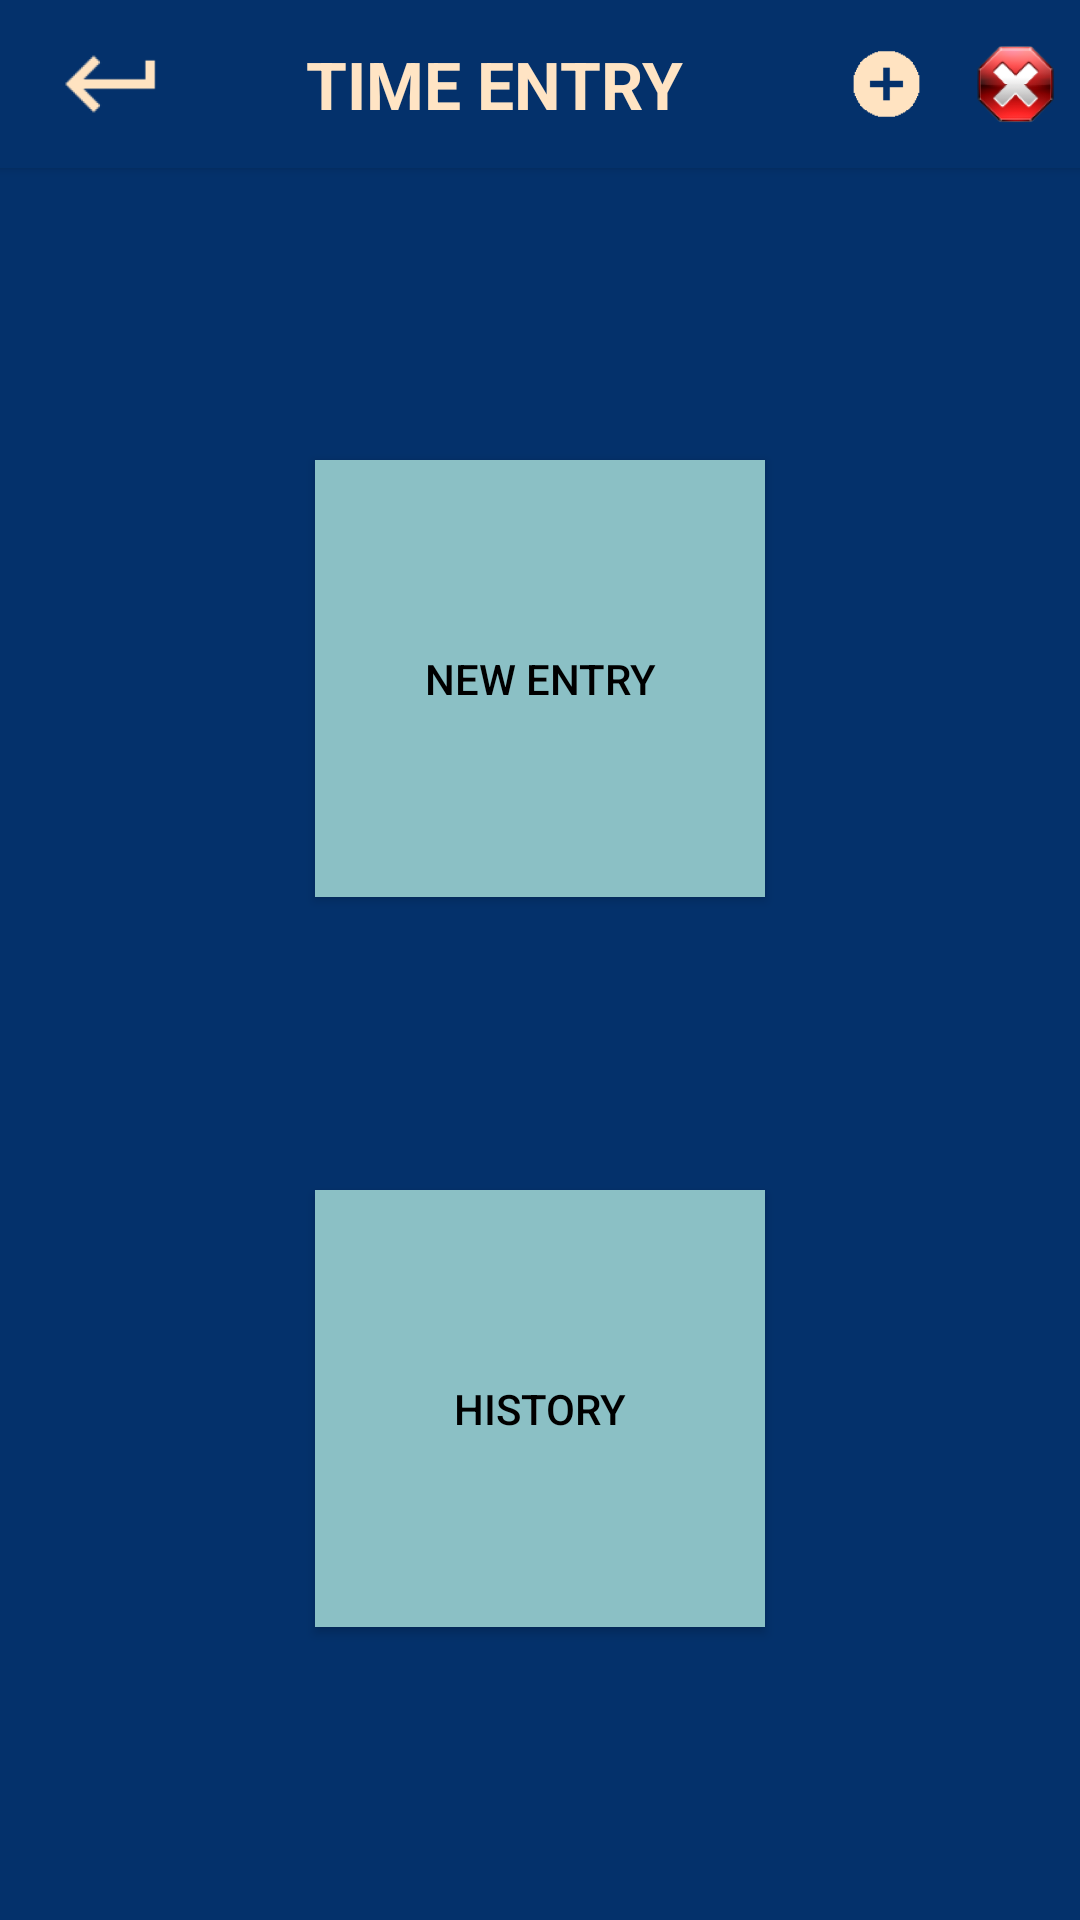

Produce the Android XML layout that renders to this screen, including the resource entries it uses.
<!-- AndroidManifest.xml: application theme JFSAppTheme -->
<!-- res/layout/activity_main.xml -->
<?xml version="1.0" encoding="utf-8"?>
<LinearLayout xmlns:android="http://schemas.android.com/apk/res/android"
    xmlns:tools="http://schemas.android.com/tools"
    android:layout_width="match_parent"
    android:layout_height="match_parent"
    android:paddingBottom="@dimen/activity_vertical_margin"
    android:background="@color/jfspagebackground"
    android:orientation="vertical"
    android:id="@+id/topView"
    tools:context="com.example.android.timeentry.MainActivity"> 
                             
        <include layout="@layout/tblayout" xmlns:app="http://schemas.android.com/apk/res-auto"
            android:layout_width="match_parent"
            android:layout_height="?attr/actionBarSize"
            android:id="@+id/includedtb"
            android:layout_alignParentTop="true"/>
        <Space
            android:layout_width="match_parent"
            android:layout_height="0dp"
            android:paddingLeft="@dimen/activity_horizontal_margin"
            android:paddingRight="@dimen/activity_horizontal_margin"
            android:layout_weight="1"
            android:id="@+id/sp1"/>
        <Button
            android:layout_width="150dp"
            android:layout_height="wrap_content"
            android:text="New Entry"
            android:layout_gravity="center_horizontal"
            android:id="@+id/newbtn"
            android:layout_weight="1"
            android:background="@color/jfsbtncolor"
            android:textColor="#000000"
            android:paddingLeft="@dimen/activity_horizontal_margin"
            android:paddingRight="@dimen/activity_horizontal_margin"
            />
        <Space
            android:layout_width="wrap_content"
            android:layout_height="wrap_content"
            android:paddingLeft="@dimen/activity_horizontal_margin"
            android:paddingRight="@dimen/activity_horizontal_margin"
            android:layout_weight="1"
            android:id="@+id/sp2"
            />
        <Button
            android:layout_width="150dp"
            android:layout_height="wrap_content"
            android:text="History"
            android:layout_weight="1"
            android:textColor="#000000"
            android:background="@color/jfsbtncolor"
            android:layout_gravity="center_horizontal"
            android:paddingLeft="@dimen/activity_horizontal_margin"
            android:paddingRight="@dimen/activity_horizontal_margin"
            android:id="@+id/historybtn"/>
        <Space
            android:layout_width="wrap_content"
            android:layout_height="wrap_content"
            android:layout_weight="1"
            android:paddingLeft="@dimen/activity_horizontal_margin"
            android:paddingRight="@dimen/activity_horizontal_margin"
            android:layout_below="@+id/historybtn"/>

    </LinearLayout>
<!-- res/layout/tblayout.xml (included above) -->
<?xml version="1.0" encoding="utf-8"?>
<android.support.v7.widget.Toolbar xmlns:app="http://schemas.android.com/apk/res-auto"
    xmlns:android="http://schemas.android.com/apk/res/android"
    android:layout_width="match_parent"
    android:layout_height="?attr/actionBarSize"
    android:gravity="top|start"
    android:background="@color/jfspagebackground"
    android:elevation="2dp"
    android:id="@+id/JFSab"
    style="@style/JFSActionBarStyle"
    android:theme="@style/JFSAppTheme"
    app:theme="@style/JFSAppTheme"
    android:fitsSystemWindows="true"
    android:layout_alignParentTop="true">     

    <LinearLayout
        android:layout_width="match_parent"
        android:layout_height="?attr/actionBarSize"
        android:id="@+id/tbll">
        <ImageView
            android:layout_width="0dp"
            android:layout_height="?attr/actionBarSize"
            android:layout_weight="1"
            android:paddingLeft="0dp"
            android:layout_gravity="start"
            android:id="@+id/leftarrow"
            android:src="@mipmap/bisquereturn" />

        <Space
            android:layout_width="0dp"
            android:layout_height="match_parent"
            android:layout_weight="1"/>

        <TextView
            android:layout_width="0dp"
            android:layout_height="?attr/actionBarSize"
            android:layout_weight="4"
            android:text="TIME ENTRY"
            android:gravity="center_vertical"
            android:layout_gravity="center_vertical"
            style="@style/JFSActionBarTitleStyle"/>

        <ImageView
            android:layout_width="0dp"
            android:layout_height="30dp"
            android:layout_weight="1"
            android:layout_gravity="center_vertical"
            android:id="@+id/bisqueadd"
            android:src="@mipmap/bisqueplus"/>


        <ImageView
            android:layout_width="0dp"
            android:layout_height="30dp"
            android:layout_weight="1"
            android:layout_gravity="center_vertical"
            android:id="@+id/octoiv"
            android:src="@mipmap/octo_delete"/>

    </LinearLayout>
</android.support.v7.widget.Toolbar>
<!-- resources referenced by this layout -->
<resources>
  <color name="jfsbtncolor">#8bc0c5</color>
  <color name="jfspagebackground">#04316b</color>
  <!-- mipmap bisqueplus: png bitmap (mipmap-hdpi, 502 bytes) -->
  <!-- mipmap bisquereturn: png bitmap (mipmap-hdpi, 524 bytes) -->
  <!-- mipmap octo_delete: png bitmap (mipmap-hdpi, 6511 bytes) -->
  <style name="JFSActionBarStyle">
          <item name="android:layout_gravity">center_vertical</item>
      </style>
  <style name="JFSActionBarTitleStyle" parent="@style/JFSActionBarStyle">
          <item name="android:textStyle">bold</item>
          <item name="android:textColor">#FFE4C4</item>
          <item name="android:textSize">22dp</item>
      </style>
  <style name="JFSAppTheme" parent="Theme.AppCompat.NoActionBar">
          
          <item name="colorPrimary">@color/colorPrimary</item>
          <item name="colorPrimaryDark">#FFee00</item>
          <item name="colorAccent">@color/colorAccent</item>
          <item name="android:spinnerStyle">@style/jfsspinnerstyle</item>
          <item name="android:spinnerItemStyle">@style/jfsspinneritemstyle</item>
          <item name="android:windowActionBar">false</item>
          <item name="android:actionBarStyle">@style/JFSActionBarStyle</item>
          <item name="actionBarStyle">@style/JFSActionBarStyle</item>
      </style>
  <color name="colorPrimary">#3F51B5</color>
  <color name="colorAccent">#FF4081</color>
  <style name="jfsspinnerstyle" parent="android:Widget.Spinner">
          <item name="android:textColor">#000000</item>
          <item name="android:textAlignment">center</item>
          <item name="android:gravity">center_horizontal</item>
          <item name="android:layout_gravity">center_horizontal</item>
          <item name="android:longClickable">true</item>
      </style>
  <style name="jfsspinneritemstyle" parent="android:Widget.Spinner">
          <item name="android:textColor">#000000</item>
          <item name="android:textAlignment">center</item>
          <item name="android:gravity">center_horizontal</item>
          <item name="android:layout_gravity">center_horizontal</item>
      </style>
</resources>
